Run: headless pygame with SDL's dummy video driver; simulated clock (each Clock.tick advances the game by its frame time, no real sleeping); random seed 0; keys injected as events and as key.get_pressed() state; mouse plan: one left click at the window centre at the start of phase 2, then a move to the lower-right quarter at the start of phase 3.
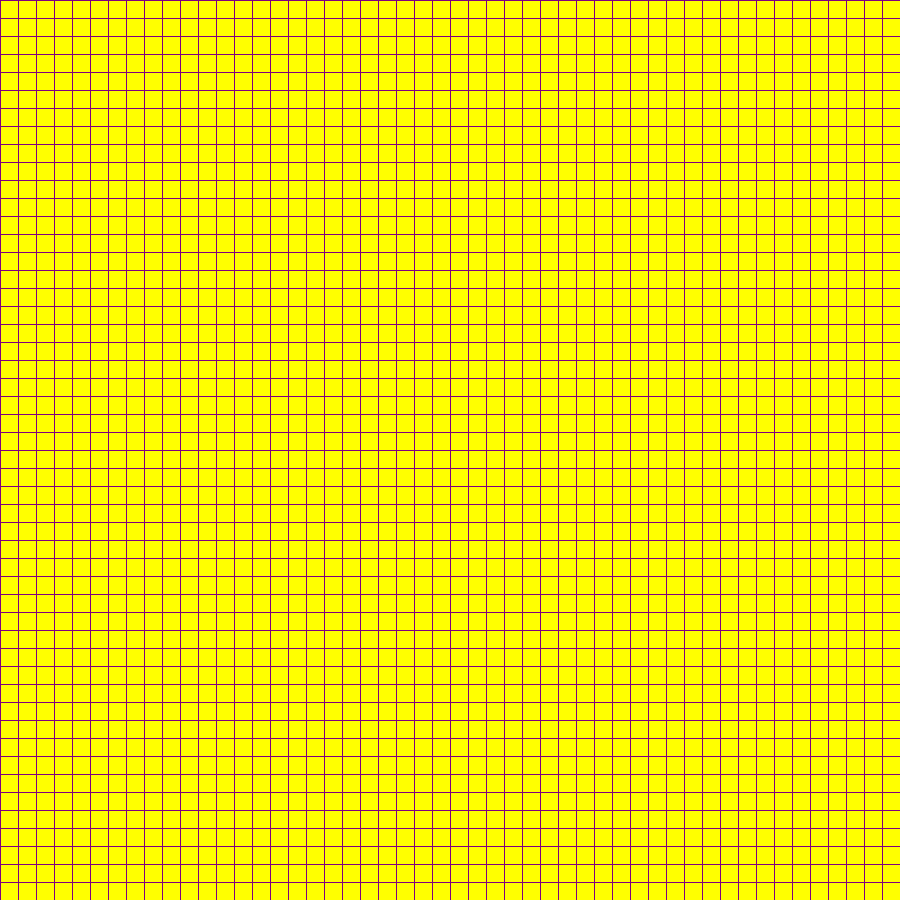
Frame 1 of 4 · flips 1–60 · no input
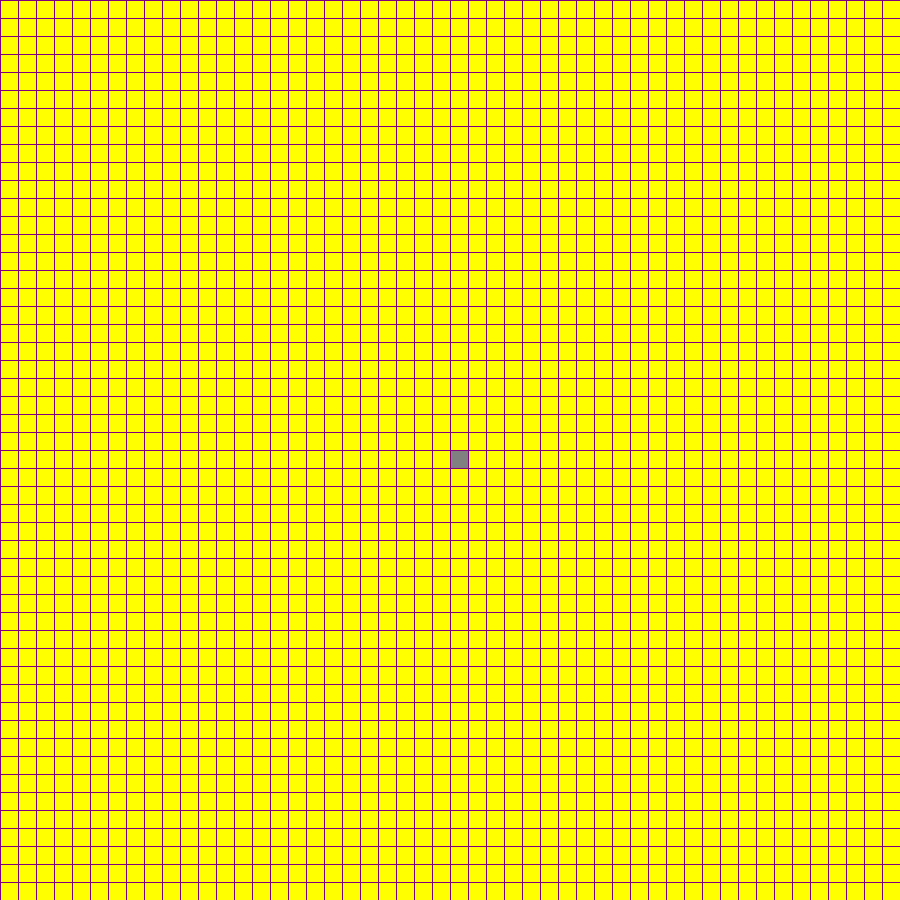
Frame 2 of 4 · flips 61–180 · clicked the window centre · tapped SPACE, RETURN · held RIGHT (→), D
Frame 3 of 4 · flips 181–300 · moved the mouse to the lower-right quarter · held DOWN (↓), S · screen unchanged from frame 2, image omitted
Frame 4 of 4 · flips 301–420 · held LEFT (←), A, UP (↑), W · screen unchanged from frame 3, image omitted

The pygame program that drew these frames:

import pygame
import math
from queue import PriorityQueue

WIDTH =900
WIN = pygame.display.set_mode((WIDTH,WIDTH))
pygame.display.set_caption("A* Path finder BY Rupesh Yadav")


YELLOW = (255, 255, 0)
WHITE = (255, 255, 255)
BLACK = (0, 0, 0)
PURPLE = (128, 0, 128)
ORANGE = (255, 165 ,0)
RED = (255, 0, 0)
GREEN = (0, 255, 0)
BLUE = (0, 255, 0)
GREY = (128, 128, 128)
TURQUOISE = (64, 224, 208)


class Node:
    def __init__(self,row,col,width,total_rows):
        self.row = row
        self.col = col
        self.x = row * width
        self.y = col * width
        self.color = YELLOW
        self.neighbors=[]
        self.width=width
        self.total_rows=total_rows
    def  get_pos(self):
        return self.row, self.col
    
    def is_closed(self):
        return self.color == RED
    
    def is_open(self):
        return self.color == GREEN
    
    def is_barrier(self):
        return self.color == BLACK
    
    def is_start(self):
        return self.color == BLUE
    
    def is_end(self):
        return self.color == GREY
    
    def reset(self):
        self.color = YELLOW
        
    def make_start(self):
        self.color = BLUE
    
    def make_closed(self):
        self.color = RED
    
    def make_open(self):
        self.color = GREEN
    
    def make_barrier(self):
        self.color = BLACK
    
    def make_end(self):
        self.color = GREY
    
    def make_path(self):
        self.color = WHITE
    
    def draw(self, win):
    	    pygame.draw.rect(win, self.color, (self.x, self.y, self.width, self.width))
    
    
    def update_neighbors(self,grid):
        """ Updating the neighbour and checking if the row number is 
        not more than total row and if the path is not blocked by the
        barrier using back tracking """
        
        self.neighbors=[]
        if self.row < self.total_rows-1 and not grid[self.row + 1][self.col].is_barrier():
            """ we have done +1 here to check the next down cube """
            self.neighbors.append(grid[self.row+1][self.col])
            
        if self.row > 0 and not grid[self.row -1][self.col].is_barrier():
            """ we have done +1 here to check the next up cube """
            self.neighbors.append(grid[self.row-1][self.col])
            
        if self.col < self.total_rows-1 and not grid[self.row ][self.col+1].is_barrier():
            """ we have done +1 here to check the next right cube """
            self.neighbors.append(grid[self.row][self.col+1])
            
        if self.col > 0 and not grid[self.row ][self.col-1].is_barrier():
            """ we have done +1 here to check the next left cube """
            self.neighbors.append(grid[self.row][self.col-1])
            
    
  
    def __lt__(self,other): #comparing two spots
        return False
    

def Hurustic(p1, p2): #Hurustic function to figure distance between point 1 and point 2
	x1, y1 = p1 #manhatan distance
	x2, y2 = p2
	return abs(x1 - x2) + abs(y1 - y2)

def reconstruct_path(came_from, current, draw):
    while current in came_from:
        current = came_from[current]
        current.make_path()
        current.make_path()
        draw()

def algorithm(draw, grid, start, end):
    count = 0
    open_set = PriorityQueue()
    open_set.put((0, count, start))
    came_from = {}
    g_score = {node: float("inf") for row in grid for node in row}
    g_score[start] = 0
    f_score = {node: float("inf") for row in grid for node in row}
    f_score[start] = Hurustic(start.get_pos(), end.get_pos())

    open_set_hash = {start}

    while not open_set.empty():
	    for event in pygame.event.get():
		    if event.type == pygame.QUIT:
			    pygame.quit()

	    current = open_set.get()[2]
	    open_set_hash.remove(current)

	    if current == end:
		    reconstruct_path(came_from, end, draw)
		    end.make_end()
		    return True

	    for neighbor in current.neighbors:
		    temp_g_score = g_score[current] + 1

		    if temp_g_score < g_score[neighbor]:
			    came_from[neighbor] = current
			    g_score[neighbor] = temp_g_score
			    f_score[neighbor] = temp_g_score + Hurustic(neighbor.get_pos(), end.get_pos())
			    if neighbor not in open_set_hash:
				    count += 1
				    open_set.put((f_score[neighbor], count, neighbor))
				    open_set_hash.add(neighbor)
				    neighbor.make_open()

	    draw()

	    if current != start:
		    current.make_closed()

    return False

    


def make_grid(rows,width):
    grid=[]
    gap=width//rows # the help us to find the gap between the each of row(cube width)
    for i in range(rows):
        grid.append([])
        for j in range(rows):
            node=Node(i,j,gap,rows)
            grid[i].append(node)
            
    return grid

def draw_grid(win,rows,width):
    gap=width//rows
    for i in range(rows):
        pygame.draw.line(win,PURPLE,(0, i * gap), (width, i * gap)) # drawing horizontal lines
        for j in range(rows):
            pygame.draw.line(win, PURPLE, (j * gap, 0), (j * gap, width))# Drawing verticle lines



def draw(win,grid,rows,width):
    win.fill(YELLOW,)   #fill the entire screen with one colore will do this at beginning of each frame 
    for row in grid:
        for node in row:
            node.draw(win) # draw grid with what color the node is
    draw_grid(win,rows,width)
    pygame.display.update() # update the drawn screen on display
    
    
    
def get_clicked_pos(pos,rows,width): # take mouse position and tells us at what cube we are
    gap = width // rows
    i,j = pos    
    row = i//gap
    col = j//gap
    return row, col

def main(win,width):
    rows=50
    start = None
    end = None
    
    run=True
    started=False
    
    grid=make_grid(rows,width)
    
    while run==True:
        draw(win,grid,rows,width)
        for event in pygame.event.get(): #check for every event happend like click of mouse button and space
            if event.type == pygame.QUIT:
                run=False
            
            if started==True:   #Once the event is started u can only quit and 
                                   #do not do anything else"""
                continue
            
            if pygame.mouse.get_pressed()[0]: # if we pressed the left mouse button
                pos=pygame.mouse.get_pos()
                row,col = get_clicked_pos(pos,rows,width)
                node=grid[row][col]
                if not start and node != end:
                    start=node
                    start.make_start()
                elif not end and end!=start:
                    end=node
                    end.make_end()
                
                elif node != end and node != start:
                    node.make_barrier()
                     
                
            elif pygame.mouse.get_pressed()[2]: #if we pressed the right mouse button
                pos=pygame.mouse.get_pos()
                row,col =get_clicked_pos(pos,rows,width)
                node=grid[row][col]
                node.reset()
                if node==start:
                    start=None
                if node==end:
                    end=None
            if event.type == pygame.KEYDOWN:
                if event.key == pygame.K_SPACE and not started:
                    for row in grid:
                        for node in row:
                            node.update_neighbors(grid)
                    algorithm(lambda:draw(win,grid,rows,width),grid,start,end)
        
    pygame.quit()
    

main(WIN,WIDTH)
    
    
        
  
  
    
        
    
